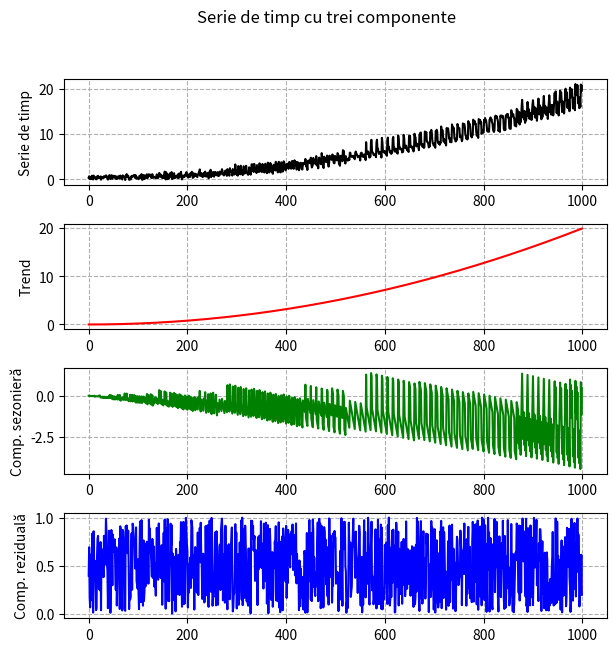
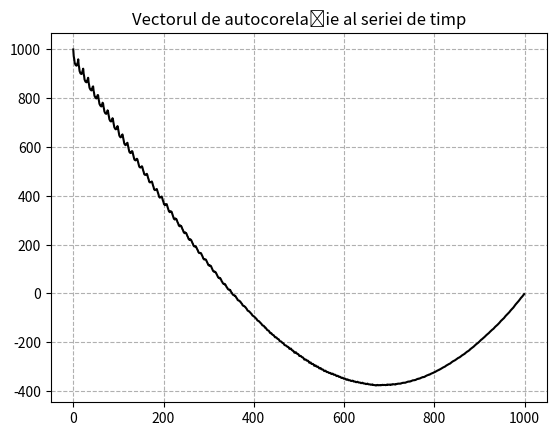
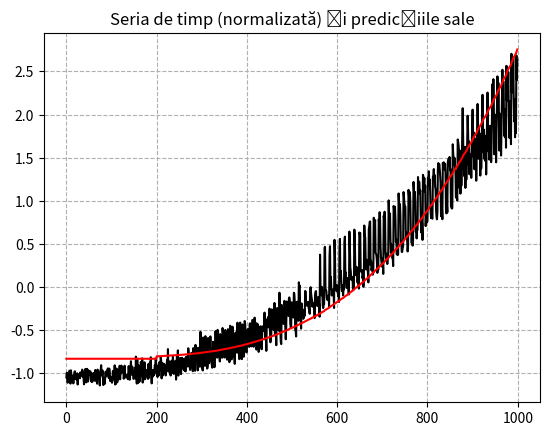

Python code for these plots, in order:
'''
    Lab 8 Procesarea Semnalelor
[redacted]
'''
import numpy as np
import matplotlib.pyplot as plt

def ex1():
    # Subpunctul (a)
    n = 1000
    x = np.arange(n)

    trend = 2 * x**2 - 5 * x + 7
    season = np.sin(2 * np.pi * 3 * x) + np.sin(2 * np.pi * 5 * x)
    res = np.random.rand(n)
    
    # Scalarea primelor doua componente
    trend = trend * 1e-5
    season = season * 1e12

    series = trend + season + res # Seria de timp

    _, axs = plt.subplots(4, figsize=(7, 7))
    plt.subplots_adjust(hspace=0.37)
    plt.suptitle('Serie de timp cu trei componente')

    axs[0].plot(x, series, 'black')
    axs[0].set_ylabel('Serie de timp')

    axs[1].plot(x, trend, 'r')
    axs[1].set_ylabel('Trend')

    axs[2].plot(x, season, 'g')
    axs[2].set_ylabel('Comp. sezonieră')

    axs[3].plot(x, res, 'b')
    axs[3].set_ylabel('Comp. reziduală')

    for ax in axs.flat:
        ax.grid(linestyle='--')

    # Subpunctul (b)
    def normalize(x):
        return (x - np.mean(x)) / np.std(x)

    nseries = normalize(series)
    autocorr = np.correlate(nseries, nseries, mode='full')
    halfSize = np.round(autocorr.size / 2).astype(np.int32) - 1
    autocorr = autocorr[halfSize:]

    plt.figure(2)

    plt.plot(x, autocorr, 'black')

    plt.title('Vectorul de autocorelație al seriei de timp')
    plt.grid(linestyle='--')

    # Subpunctul (c)
    p = 200
    ar = np.empty(n)

    for i in range(n):
        if i - p < 0:
            ar[i] = 0
        else:
            for j in range(p):
                ar[i] += x[i] * series[i - j]

    plt.figure(3)
    plt.title('Seria de timp (normalizată) și predicțiile sale')

    plt.plot(x, normalize(ar), 'red', label='Model AR', zorder=3)
    plt.plot(x, nseries, 'black', label='Seria de timp', zorder=2)

    plt.grid(linestyle='--', zorder=1)

    plt.show()

        
if __name__ == '__main__':
    ex1()